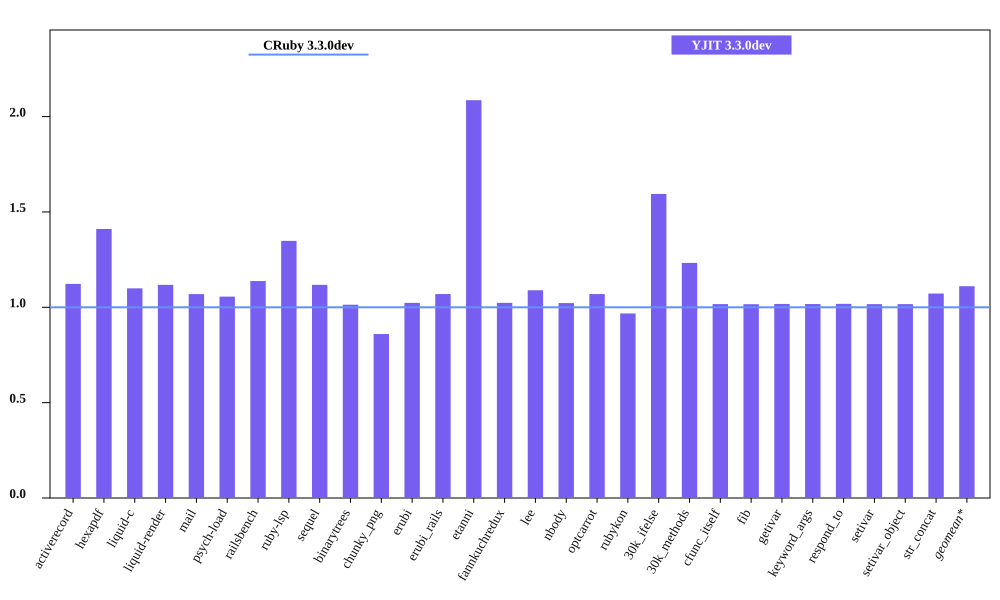

Data behind this chart, as committed beside it:
bench, CRuby 3.3.0dev mem (MiB), YJIT 3.3.0dev mem (MiB), Inline Code, Outlined Code, YJIT Mem overhead
activerecord, 54.28, 60.94, 1, 1
hexapdf, 256.2, 361.4, 2, 2
liquid-c, 40.62, 44.66, 1, 1
liquid-render, 36.72, 41.04, 1, 1
mail, 48.56, 51.93, 1, 1
psych-load, 36.05, 38.07, 1, 1
railsbench, 104.1, 118.4, 3, 3
ruby-lsp, 94.68, 127.7, 5, 5
sequel, 42.36, 47.35, 1, 1
binarytrees, 29.73, 30.13, 1, 1
chunky_png, 53.46, 45.96, 1, 1
erubi, 115, 117.7, 1, 1
erubi_rails, 101.1, 108.1, 2, 2
etanni, 74.89, 156.2, 1, 1
fannkuchredux, 24.05, 24.62, 1, 1
lee, 34.31, 37.38, 1, 1
nbody, 24, 24.53, 1, 1
optcarrot, 58.57, 62.63, 1, 1
rubykon, 59.34, 57.42, 1, 1
30k_ifelse, 65.66, 104.7, 5, 5
30k_methods, 55.85, 68.85, 2, 2
cfunc_itself, 23.96, 24.37, 1, 1
fib, 23.96, 24.35, 1, 1
getivar, 23.97, 24.39, 1, 1
keyword_args, 23.96, 24.38, 1, 1
respond_to, 24.04, 24.47, 1, 1
setivar, 24.04, 24.43, 1, 1
setivar_object, 23.97, 24.37, 1, 1
str_concat, 106.7, 114.4, 1, 1
